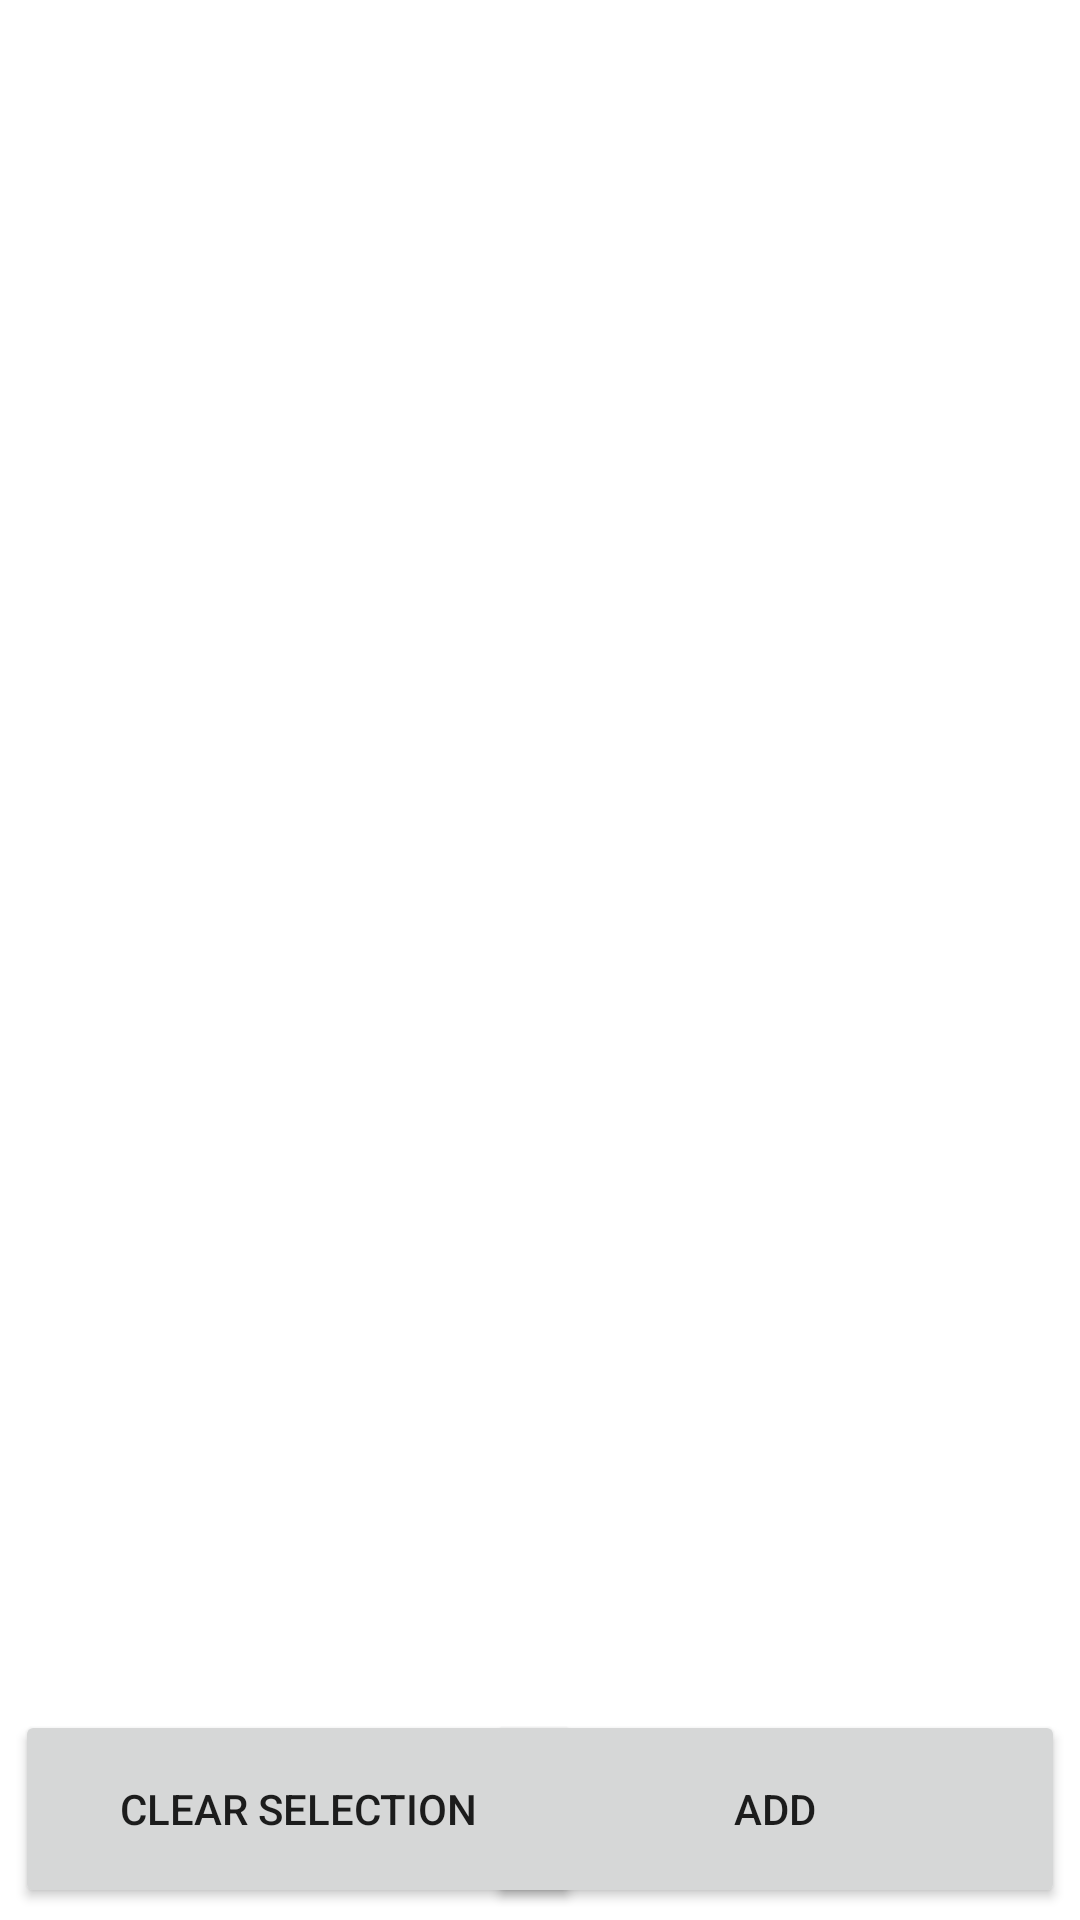

Layout XML and referenced resources for this Android screen:
<!-- AndroidManifest.xml: application theme Theme.PshycCalculator -->
<!-- res/layout/fragment_cal_history.xml -->
<?xml version="1.0" encoding="utf-8"?>
<layout xmlns:android="http://schemas.android.com/apk/res/android"
    xmlns:app="http://schemas.android.com/apk/res-auto"
    xmlns:tools="http://schemas.android.com/tools">

    <data>

    </data>

    <FrameLayout
        android:layout_width="match_parent"
        android:layout_height="match_parent"
        tools:context=".view.CalHistory">
        <androidx.constraintlayout.widget.ConstraintLayout
            android:layout_width="match_parent"
            android:layout_height="match_parent">

            <ScrollView
                android:id="@+id/scrollView2"
                android:layout_width="413dp"
                android:layout_height="658dp"
                app:layout_constraintBottom_toTopOf="@+id/clearSelBtn"
                app:layout_constraintEnd_toEndOf="parent"
                app:layout_constraintHorizontal_bias="0.0"
                app:layout_constraintStart_toStartOf="parent"
                app:layout_constraintTop_toTopOf="parent">

                <LinearLayout
                    android:layout_width="match_parent"
                    android:layout_height="wrap_content"
                    android:orientation="vertical" />
            </ScrollView>

            <Button
                android:id="@+id/clearSelBtn"
                android:layout_width="189dp"
                android:layout_height="66dp"
                android:layout_marginStart="5dp"
                android:layout_marginBottom="4dp"
                android:text="Clear selection"
                app:layout_constraintBottom_toBottomOf="parent"
                app:layout_constraintStart_toStartOf="parent" />

            <Button
                android:id="@+id/addBtn"
                android:layout_width="193dp"
                android:layout_height="66dp"
                android:layout_marginStart="44dp"
                android:layout_marginEnd="5dp"
                android:text="Add"
                app:layout_constraintBottom_toBottomOf="@+id/clearSelBtn"
                app:layout_constraintEnd_toEndOf="parent"
                app:layout_constraintHorizontal_bias="1.0"
                app:layout_constraintStart_toEndOf="@+id/clearSelBtn" />
        </androidx.constraintlayout.widget.ConstraintLayout>

    </FrameLayout>
</layout>
<!-- resources referenced by this layout -->
<resources>
  <style name="Theme.PshycCalculator" parent="Theme.MaterialComponents.DayNight.DarkActionBar">
          
          <item name="colorPrimary">@color/purple_500</item>
          <item name="colorPrimaryVariant">@color/purple_700</item>
          <item name="colorOnPrimary">@color/white</item>
          
          <item name="colorSecondary">@color/teal_200</item>
          <item name="colorSecondaryVariant">@color/teal_700</item>
          <item name="colorOnSecondary">@color/black</item>
          
          <item name="android:statusBarColor" tools:targetApi="l">?attr/colorPrimaryVariant</item>
          
      </style>
  <!-- not gathered from this repository: default colours our renderer supplied (Android Studio template values) -->
  <color name="purple_500">#FF6200EE</color>
  <color name="purple_700">#FF3700B3</color>
  <color name="teal_200">#FF03DAC5</color>
  <color name="teal_700">#FF018786</color>
  <color name="black">#FF000000</color>
  <color name="white">#FFFFFFFF</color>
</resources>
